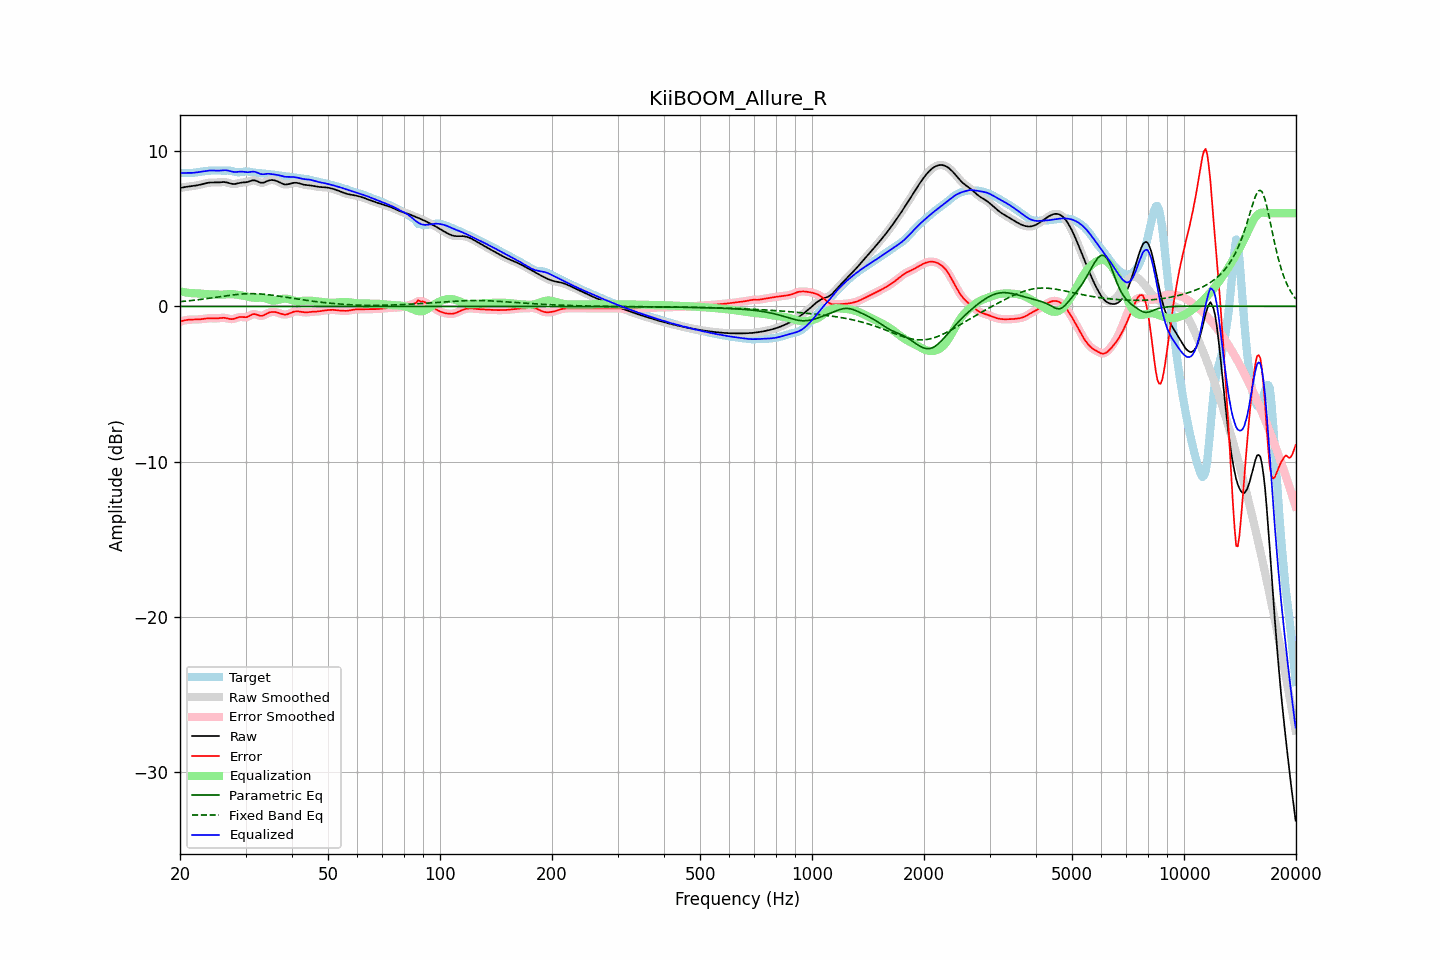

The file beside this chart, header and first rows:
frequency, raw, error, smoothed, error_smoothed, equalization, parametric_eq, fixed_band_eq, equalized_raw, equalized_smoothed, target
20.00, 7.62, -0.98, 7.62, -0.98, 0.97, -0.00, 0.30, 8.59, 8.59, 8.61
20.20, 7.65, -0.95, 7.65, -0.95, 0.95, -0.00, 0.31, 8.59, 8.59, 8.60
20.40, 7.67, -0.92, 7.67, -0.92, 0.93, -0.00, 0.32, 8.59, 8.59, 8.59
20.61, 7.69, -0.90, 7.68, -0.90, 0.91, -0.00, 0.33, 8.59, 8.59, 8.58
20.81, 7.70, -0.88, 7.70, -0.88, 0.89, -0.00, 0.34, 8.59, 8.59, 8.58
21.02, 7.71, -0.87, 7.71, -0.87, 0.88, -0.00, 0.35, 8.59, 8.59, 8.58
21.23, 7.72, -0.86, 7.72, -0.86, 0.86, -0.00, 0.37, 8.59, 8.59, 8.58
21.44, 7.74, -0.85, 7.74, -0.85, 0.85, -0.00, 0.38, 8.59, 8.59, 8.59
21.66, 7.75, -0.85, 7.75, -0.85, 0.85, -0.00, 0.39, 8.60, 8.60, 8.60
21.87, 7.77, -0.85, 7.77, -0.85, 0.85, -0.00, 0.40, 8.61, 8.61, 8.61
22.09, 7.78, -0.85, 7.78, -0.85, 0.84, -0.00, 0.41, 8.62, 8.62, 8.63
22.31, 7.80, -0.84, 7.80, -0.84, 0.84, -0.00, 0.42, 8.64, 8.64, 8.65
22.54, 7.83, -0.84, 7.83, -0.84, 0.83, -0.00, 0.44, 8.65, 8.65, 8.66
22.76, 7.85, -0.83, 7.85, -0.83, 0.82, -0.00, 0.45, 8.67, 8.67, 8.68
22.99, 7.88, -0.81, 7.88, -0.81, 0.81, -0.00, 0.46, 8.69, 8.69, 8.69
23.22, 7.91, -0.80, 7.91, -0.80, 0.80, -0.00, 0.48, 8.71, 8.70, 8.70
23.45, 7.93, -0.78, 7.93, -0.78, 0.79, -0.00, 0.49, 8.72, 8.72, 8.72
23.69, 7.95, -0.77, 7.95, -0.77, 0.78, -0.00, 0.51, 8.74, 8.74, 8.73
23.92, 7.97, -0.77, 7.97, -0.77, 0.78, -0.00, 0.52, 8.75, 8.75, 8.74
24.16, 7.98, -0.77, 7.98, -0.77, 0.77, -0.00, 0.53, 8.75, 8.75, 8.75
24.40, 7.98, -0.77, 7.98, -0.77, 0.77, -0.00, 0.55, 8.75, 8.75, 8.75
24.65, 7.98, -0.77, 7.98, -0.77, 0.77, -0.00, 0.56, 8.75, 8.75, 8.76
24.89, 7.98, -0.78, 7.98, -0.78, 0.76, -0.00, 0.58, 8.74, 8.74, 8.76
25.14, 7.98, -0.77, 7.98, -0.77, 0.76, -0.00, 0.60, 8.74, 8.74, 8.75
25.39, 7.98, -0.77, 7.99, -0.76, 0.75, -0.00, 0.61, 8.74, 8.74, 8.75
25.65, 7.99, -0.75, 7.99, -0.75, 0.75, -0.00, 0.63, 8.75, 8.75, 8.75
25.91, 8.00, -0.74, 8.00, -0.74, 0.75, -0.00, 0.64, 8.76, 8.76, 8.74
26.16, 8.01, -0.73, 8.01, -0.74, 0.76, -0.00, 0.66, 8.77, 8.77, 8.74
26.43, 8.00, -0.74, 8.00, -0.74, 0.77, -0.00, 0.67, 8.77, 8.77, 8.75
26.69, 7.98, -0.76, 7.98, -0.76, 0.78, -0.00, 0.69, 8.76, 8.76, 8.75
26.96, 7.96, -0.79, 7.96, -0.79, 0.79, -0.00, 0.70, 8.74, 8.74, 8.75
27.23, 7.93, -0.81, 7.93, -0.81, 0.79, -0.00, 0.71, 8.72, 8.72, 8.74
27.50, 7.90, -0.82, 7.90, -0.82, 0.79, -0.00, 0.73, 8.69, 8.69, 8.72
27.77, 7.88, -0.81, 7.88, -0.81, 0.78, -0.00, 0.74, 8.67, 8.67, 8.70
28.05, 7.88, -0.79, 7.88, -0.79, 0.77, -0.00, 0.75, 8.65, 8.66, 8.67
28.33, 7.90, -0.75, 7.90, -0.75, 0.76, -0.00, 0.76, 8.66, 8.66, 8.65
28.62, 7.92, -0.71, 7.92, -0.71, 0.74, -0.00, 0.77, 8.67, 8.67, 8.64
28.90, 7.95, -0.69, 7.95, -0.69, 0.73, -0.00, 0.78, 8.68, 8.68, 8.64
29.19, 7.97, -0.68, 7.97, -0.68, 0.71, -0.00, 0.79, 8.68, 8.68, 8.65
29.48, 7.98, -0.69, 7.98, -0.69, 0.69, -0.00, 0.80, 8.68, 8.67, 8.67
29.78, 7.99, -0.70, 7.99, -0.70, 0.67, -0.00, 0.81, 8.66, 8.66, 8.69
30.08, 8.00, -0.70, 8.00, -0.69, 0.65, -0.00, 0.81, 8.65, 8.65, 8.69
30.38, 8.01, -0.68, 8.02, -0.67, 0.63, -0.00, 0.82, 8.64, 8.65, 8.69
30.68, 8.05, -0.62, 8.05, -0.62, 0.60, -0.00, 0.82, 8.65, 8.65, 8.67
30.99, 8.08, -0.57, 8.08, -0.57, 0.58, -0.00, 0.82, 8.67, 8.66, 8.65
31.30, 8.11, -0.52, 8.11, -0.52, 0.57, -0.00, 0.82, 8.68, 8.68, 8.63
31.61, 8.12, -0.50, 8.12, -0.50, 0.56, -0.00, 0.82, 8.68, 8.67, 8.62
31.93, 8.10, -0.51, 8.10, -0.51, 0.55, -0.00, 0.81, 8.66, 8.65, 8.61
32.24, 8.06, -0.54, 8.06, -0.54, 0.55, -0.00, 0.81, 8.62, 8.61, 8.60
32.57, 8.01, -0.58, 8.01, -0.58, 0.56, -0.00, 0.81, 8.57, 8.57, 8.59
32.89, 7.97, -0.61, 7.98, -0.60, 0.56, -0.00, 0.80, 8.53, 8.54, 8.58
33.22, 7.96, -0.61, 7.96, -0.60, 0.55, -0.00, 0.79, 8.51, 8.52, 8.57
33.55, 7.97, -0.58, 7.98, -0.58, 0.54, -0.00, 0.78, 8.51, 8.51, 8.55
33.89, 8.01, -0.52, 8.01, -0.53, 0.51, -0.00, 0.77, 8.53, 8.53, 8.54
34.23, 8.06, -0.47, 8.06, -0.47, 0.48, -0.00, 0.76, 8.54, 8.54, 8.53
34.57, 8.10, -0.42, 8.10, -0.42, 0.44, -0.00, 0.75, 8.54, 8.54, 8.52
34.92, 8.13, -0.38, 8.13, -0.38, 0.41, -0.00, 0.74, 8.54, 8.53, 8.51
35.27, 8.14, -0.36, 8.14, -0.36, 0.38, -0.00, 0.72, 8.52, 8.52, 8.50
35.62, 8.13, -0.36, 8.13, -0.36, 0.37, -0.00, 0.71, 8.50, 8.50, 8.49
35.97, 8.11, -0.36, 8.11, -0.36, 0.38, -0.00, 0.70, 8.49, 8.49, 8.48
... 635 more rows
